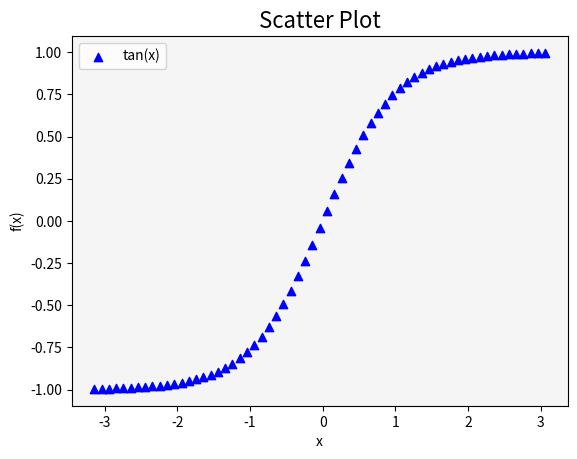

Recreate this plot in Python.
# Matplotlib [Python]
# Ejercicios de práctica

# [redacted]
# Version: 2.0

# IMPORTANTE: NO borrar los comentarios
# que aparecen en verde con el hashtag "#"

# Ejercicios de matplotlib
import numpy as np
import matplotlib.pyplot as plt

def scat(x, xlabel, y1, ylabel, title, label1):
    # general
    fig = plt.figure()
    fx = fig.add_subplot()
    fx.set_title(title, fontsize=16)
    fx.set_facecolor('whitesmoke')
    fx.set_ylabel(ylabel)
    fx.set_xlabel(xlabel)

    #plot
    fx.scatter(x, y1, color='b', marker='^', label=label1)
    fx.legend()
    plt.show()


if __name__ == '__main__':
    print("Bienvenidos a otra clase de Inove con Python")
    print("Scatter Plot")

    # NOTA: aproveche los ejemplos "scatter_plot" de clase

    # Alumnos: Se desea graficar la función tanh para el siguiente
    # intervalor de valores de "X"
    x = np.arange(-np.pi, np.pi, 0.1)

    # Función y = tanh(x) --> tangente hiperbólica
    y = np.tanh(x)

    # Graficar la función utilizando "scatter"
    # utilizando "x" e "y"

    # Colocar la leyenda y el label con el nombre de la función

    # Elegir un marker a elección

    # Crear acá su gráfico

    disper = scat(x, 'x', y, 'f(x)', 'Scatter Plot', 'tan(x)')

    print("terminamos")